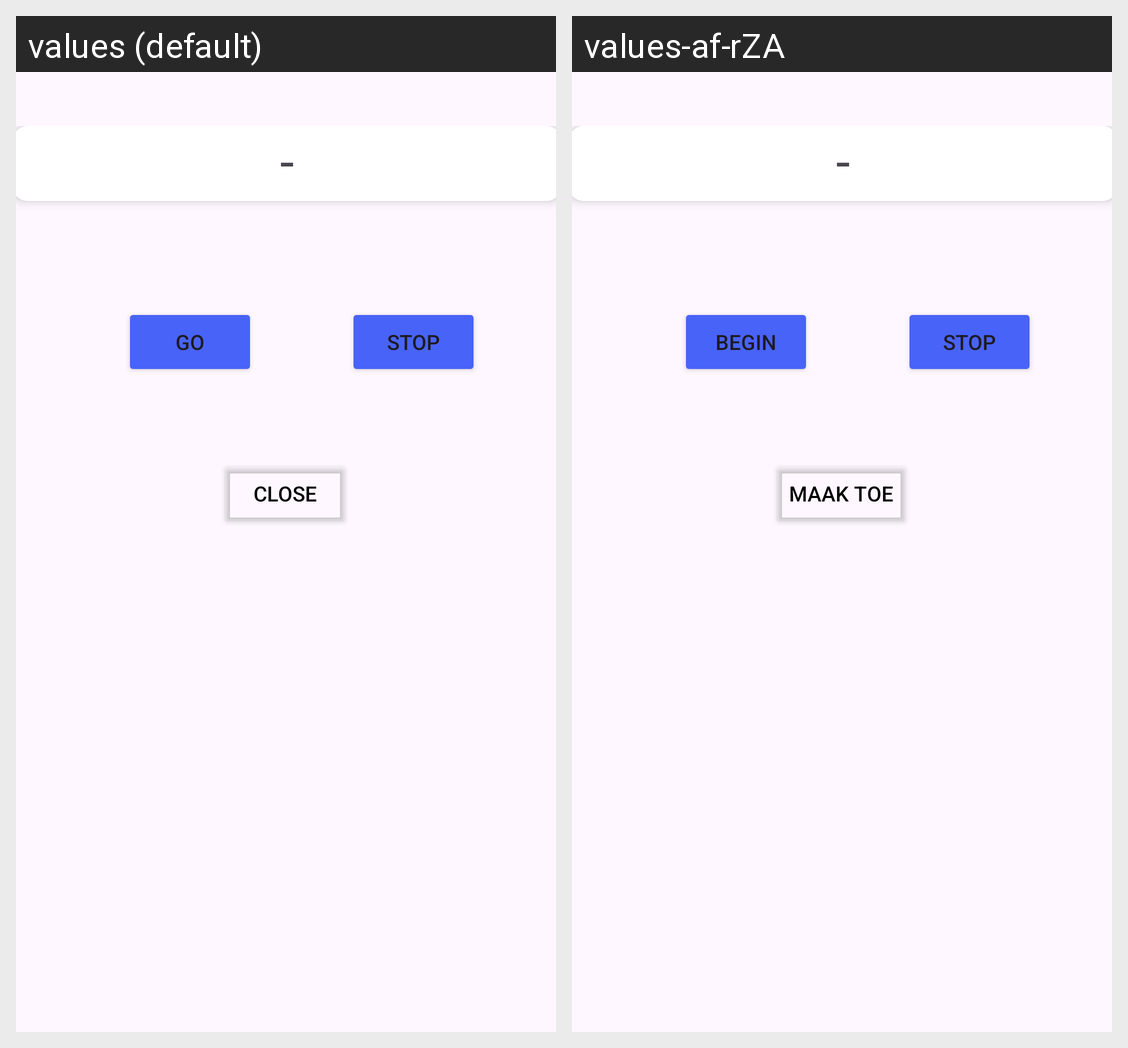

Here is an Android app screen in its default locale and in the app's own translations. Write out the translated-string differences for the strings that appear on this screen.
Android screen res/layout/timer_dialog.xml rendered under 2 locales, left to right: values (default), values-af-rZA. Device: Nexus 5 (rendered at 1080×1920; each locale shown at half size, 540×960, under a caption strip naming it); theme Theme.Limitless.
Strings drawn on this screen, with the default value and each locale's value (text and hints the layout hard-codes, and strings that could not be matched under every locale, appear in the picture but are not listed):

close2
  values: Close
  values-af-rZA: Maak Toe

go2
  values: Go
  values-af-rZA: Begin

stop
  values: Stop
  values-af-rZA: Stop
